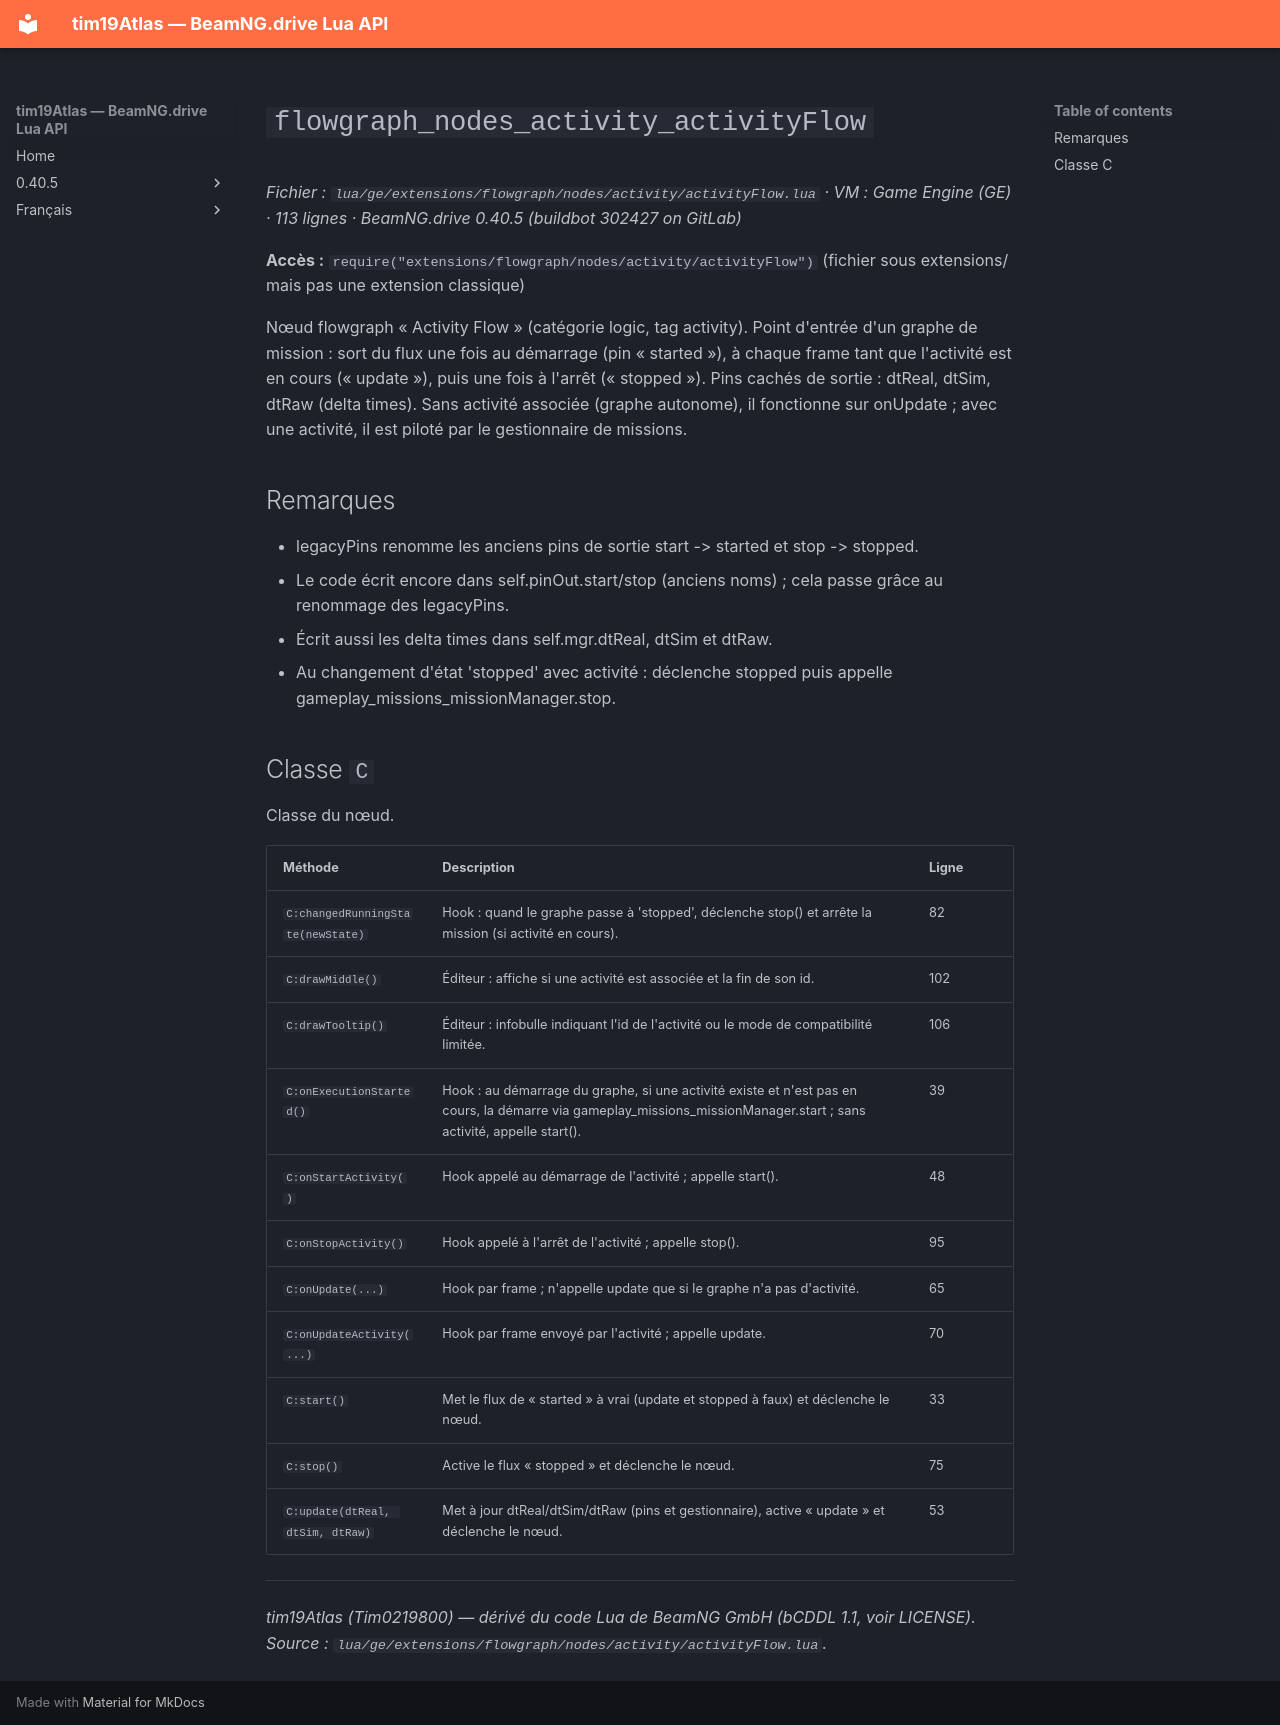

repository: Tim0219800/beamng-lua-atlas · page: fr/0.40.5/ge/extensions/flowgraph/nodes/activity/activityFlow.html · generator: mkdocs

# `flowgraph_nodes_activity_activityFlow`

*Fichier : `lua/ge/extensions/flowgraph/nodes/activity/activityFlow.lua` · VM : Game Engine (GE) · 113 lignes · BeamNG.drive 0.40.5 (buildbot 302427 on GitLab)*

**Accès :** `require("extensions/flowgraph/nodes/activity/activityFlow")` (fichier sous extensions/ mais pas une extension classique)

Nœud flowgraph « Activity Flow » (catégorie logic, tag activity). Point d'entrée d'un graphe de mission : sort du flux une fois au démarrage (pin « started »), à chaque frame tant que l'activité est en cours (« update »), puis une fois à l'arrêt (« stopped »). Pins cachés de sortie : dtReal, dtSim, dtRaw (delta times). Sans activité associée (graphe autonome), il fonctionne sur onUpdate ; avec une activité, il est piloté par le gestionnaire de missions.

## Remarques

- legacyPins renomme les anciens pins de sortie start -> started et stop -> stopped.
- Le code écrit encore dans self.pinOut.start/stop (anciens noms) ; cela passe grâce au renommage des legacyPins.
- Écrit aussi les delta times dans self.mgr.dtReal, dtSim et dtRaw.
- Au changement d'état 'stopped' avec activité : déclenche stopped puis appelle gameplay_missions_missionManager.stop.

## Classe `C`

Classe du nœud.

| Méthode | Description | Ligne |
|---|---|---|
| `C:changedRunningState(newState)` | Hook : quand le graphe passe à 'stopped', déclenche stop() et arrête la mission (si activité en cours). | 82 |
| `C:drawMiddle()` | Éditeur : affiche si une activité est associée et la fin de son id. | 102 |
| `C:drawTooltip()` | Éditeur : infobulle indiquant l'id de l'activité ou le mode de compatibilité limitée. | 106 |
| `C:onExecutionStarted()` | Hook : au démarrage du graphe, si une activité existe et n'est pas en cours, la démarre via gameplay_missions_missionManager.start ; sans activité, appelle start(). | 39 |
| `C:onStartActivity()` | Hook appelé au démarrage de l'activité ; appelle start(). | 48 |
| `C:onStopActivity()` | Hook appelé à l'arrêt de l'activité ; appelle stop(). | 95 |
| `C:onUpdate(...)` | Hook par frame ; n'appelle update que si le graphe n'a pas d'activité. | 65 |
| `C:onUpdateActivity(...)` | Hook par frame envoyé par l'activité ; appelle update. | 70 |
| `C:start()` | Met le flux de « started » à vrai (update et stopped à faux) et déclenche le nœud. | 33 |
| `C:stop()` | Active le flux « stopped » et déclenche le nœud. | 75 |
| `C:update(dtReal, dtSim, dtRaw)` | Met à jour dtReal/dtSim/dtRaw (pins et gestionnaire), active « update » et déclenche le nœud. | 53 |

---
*tim19Atlas (Tim0219800) — dérivé du code Lua de BeamNG GmbH (bCDDL 1.1, voir LICENSE). Source : `lua/ge/extensions/flowgraph/nodes/activity/activityFlow.lua`.*
